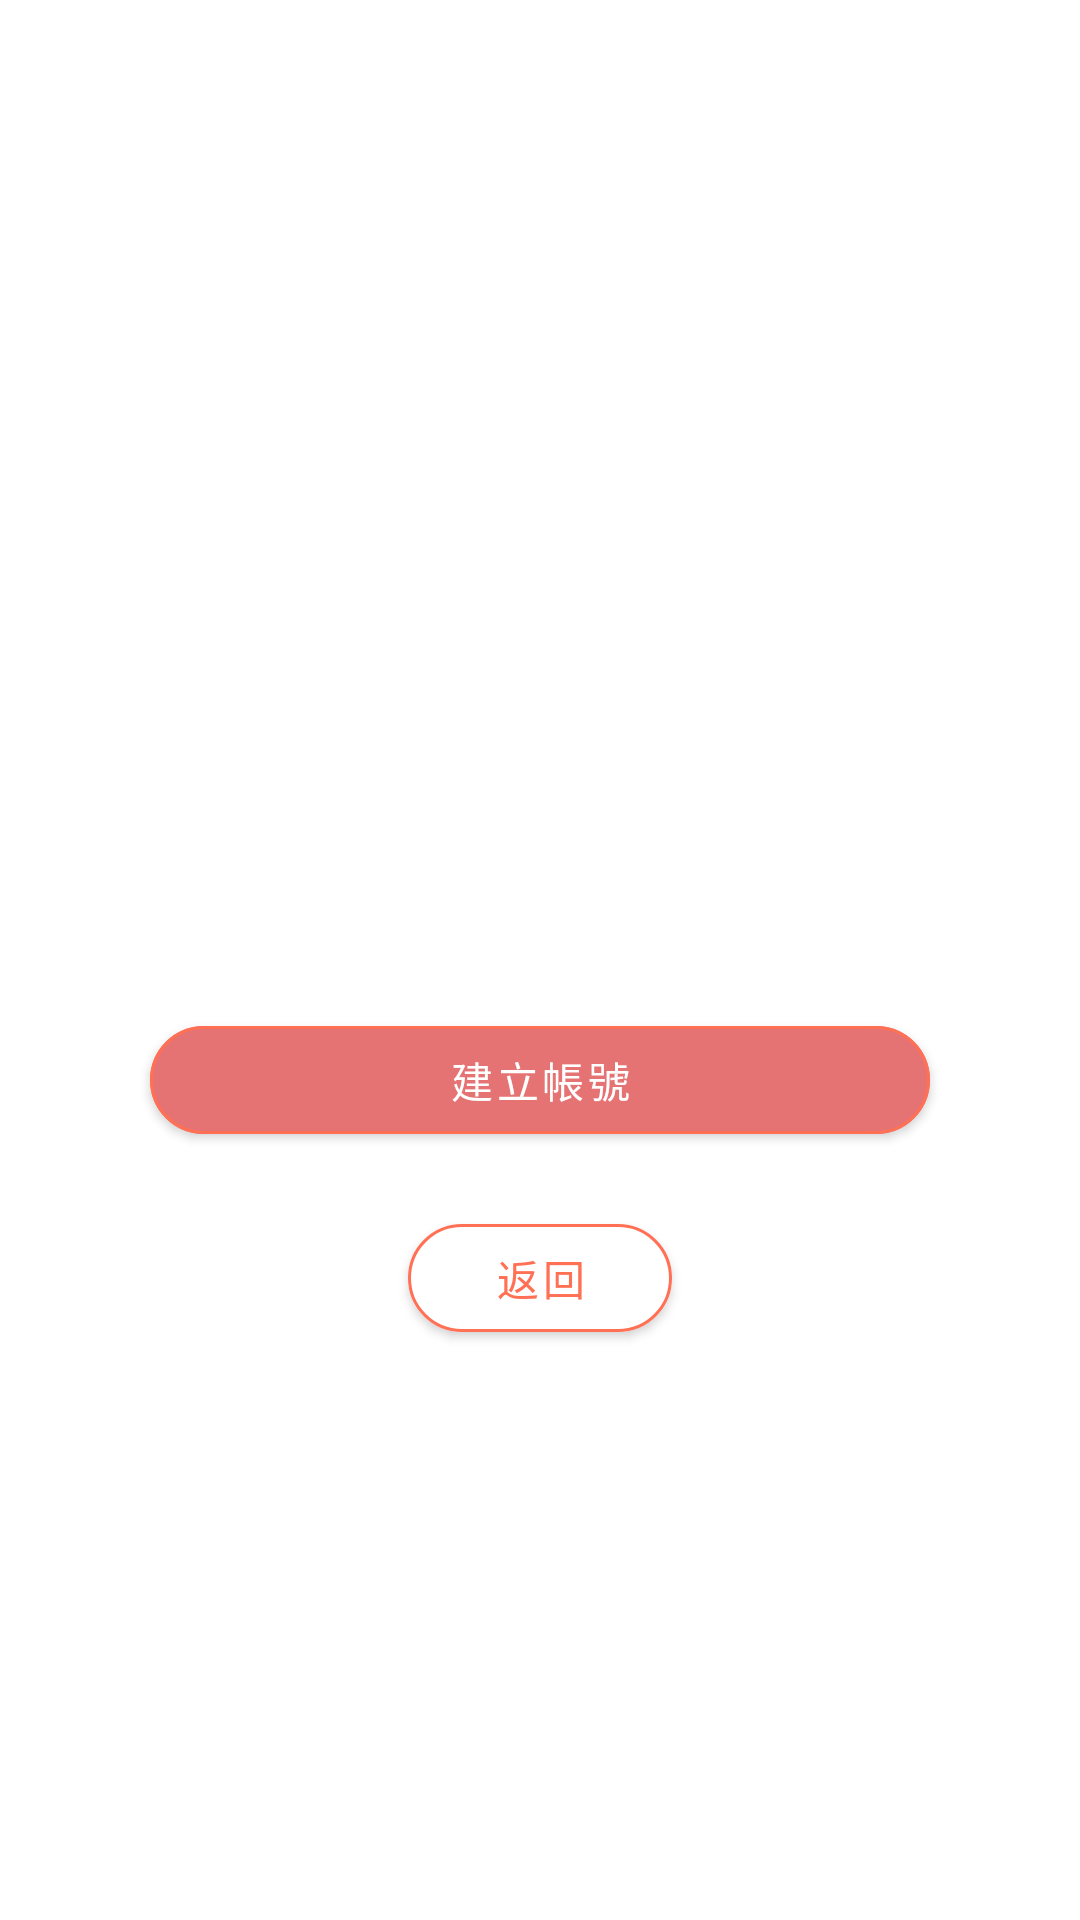

Produce the Android XML layout that renders to this screen, including the resource entries it uses.
<!-- AndroidManifest.xml: application theme AppTheme -->
<!-- res/layout/fragment_register.xml -->
<?xml version="1.0" encoding="utf-8"?>
<layout xmlns:tools="http://schemas.android.com/tools"
    xmlns:app="http://schemas.android.com/apk/res-auto"
    xmlns:android="http://schemas.android.com/apk/res/android">

    <data>
        <variable
            name="registerClickProxy"
            type="com.yumin.pomodoro.ui.login.register.RegisterFragment.ClickProxy" />
    </data>

    <androidx.constraintlayout.widget.ConstraintLayout
        android:layout_width="match_parent"
        android:layout_height="match_parent">

        <TextView
            android:id="@+id/register_email_title"
            android:layout_width="0dp"
            android:layout_height="wrap_content"
            android:layout_marginStart="50dp"
            android:layout_marginEnd="50dp"
            android:layout_marginBottom="32dp"
            android:text="@string/email_title"
            android:textColor="@color/colorPrimaryText"
            android:textSize="14dp"
            app:layout_constraintBottom_toTopOf="@+id/register_email"
            app:layout_constraintEnd_toEndOf="parent"
            app:layout_constraintStart_toStartOf="parent" />

        <EditText
            android:id="@+id/register_email"
            android:layout_width="0dp"
            android:layout_height="wrap_content"
            android:layout_marginStart="50dp"
            android:layout_marginEnd="50dp"
            android:layout_marginBottom="32dp"
            android:background="@drawable/edittext"
            android:drawableLeft="@drawable/ic_person"
            android:drawablePadding="5dp"
            android:hint="@string/create_account_email_tint"
            android:inputType="textEmailAddress"
            android:padding="10dp"
            android:textColor="@color/colorPrimaryText"
            android:textColorHint="@color/calender_background"
            app:layout_constraintBottom_toTopOf="@+id/register_password_title"
            app:layout_constraintEnd_toEndOf="parent"
            app:layout_constraintStart_toStartOf="parent" />

        <TextView
            android:id="@+id/register_password_title"
            android:layout_width="0dp"
            android:layout_height="wrap_content"
            android:layout_marginStart="50dp"
            android:layout_marginEnd="50dp"
            android:layout_marginBottom="32dp"
            android:text="@string/password_title"
            android:textColor="@color/colorPrimaryText"
            android:textSize="14dp"
            app:layout_constraintBottom_toTopOf="@+id/register_password"
            app:layout_constraintEnd_toEndOf="parent"
            app:layout_constraintHorizontal_bias="0.0"
            app:layout_constraintStart_toStartOf="parent" />

        <EditText
            android:id="@+id/register_password"
            android:layout_width="0dp"
            android:layout_height="wrap_content"
            android:layout_marginStart="50dp"
            android:layout_marginEnd="50dp"
            android:layout_marginBottom="16dp"
            android:background="@drawable/edittext"
            android:backgroundTint="@color/colorPrimaryText"
            android:drawableLeft="@drawable/ic_person"
            android:drawablePadding="5dp"
            android:hint="@string/create_account_password_tint"
            android:inputType="textPassword"
            android:padding="10dp"
            android:textColor="@color/colorPrimaryText"
            android:textColorHint="@color/calender_background"
            app:layout_constraintBottom_toTopOf="@+id/guideline3"
            app:layout_constraintEnd_toEndOf="parent"
            app:layout_constraintStart_toStartOf="parent" />

        <com.google.android.material.button.MaterialButton
            android:id="@+id/create_account"
            android:layout_width="0dp"
            android:layout_height="wrap_content"
            android:layout_marginStart="50dp"
            android:layout_marginTop="16dp"
            android:layout_marginEnd="50dp"
            android:onClick="@{()->registerClickProxy.createAccount()}"
            android:text="@string/create_account"
            android:textColor="@color/colorPrimaryText"
            app:cornerRadius="25dp"
            app:layout_constraintEnd_toEndOf="parent"
            app:layout_constraintHorizontal_bias="0.0"
            app:layout_constraintStart_toStartOf="parent"
            app:layout_constraintTop_toTopOf="@+id/guideline3"
            app:strokeColor="#FF7055"
            app:strokeWidth="1dp" />

        <com.google.android.material.button.MaterialButton
            android:id="@+id/reset_back"
            android:layout_width="wrap_content"
            android:layout_height="wrap_content"
            android:layout_marginStart="50dp"
            android:layout_marginEnd="50dp"
            android:layout_marginTop="18dp"
            android:text="@string/back"
            android:onClick="@{()->registerClickProxy.registerBack()}"
            app:strokeWidth="1dp"
            app:cornerRadius="25dp"
            app:strokeColor="#FF7055"
            android:textColor="#FF7055"
            android:backgroundTint="@color/colorPrimaryText"
            app:layout_constraintEnd_toEndOf="parent"
            app:layout_constraintStart_toStartOf="parent"
            app:layout_constraintTop_toBottomOf="@+id/create_account"/>

        <androidx.constraintlayout.widget.Guideline
            android:id="@+id/guideline3"
            android:layout_width="wrap_content"
            android:layout_height="wrap_content"
            android:orientation="horizontal"
            app:layout_constraintGuide_percent="0.5"/>
    </androidx.constraintlayout.widget.ConstraintLayout>
</layout>
<!-- resources referenced by this layout -->
<resources>
  <color name="calender_background">#70FFFFFF</color>
  <color name="colorPrimaryText">#FFFFFF</color>
  <!-- drawable edittext (drawable) -->
  <?xml version="1.0" encoding="utf-8"?>
  <shape xmlns:android="http://schemas.android.com/apk/res/android">
      <solid android:color="#00ffffff"/>
          <stroke android:color="#fff" android:width="1dp"/>
      <corners android:radius="15dp"/>
  </shape>
  <!-- drawable ic_person (drawable) -->
  <vector android:alpha="0.51" android:height="24dp"
      android:tint="#FFFFFF" android:viewportHeight="24"
      android:viewportWidth="24" android:width="24dp" xmlns:android="http://schemas.android.com/apk/res/android">
      <path android:fillColor="@android:color/white" android:pathData="M12,12c2.21,0 4,-1.79 4,-4s-1.79,-4 -4,-4 -4,1.79 -4,4 1.79,4 4,4zM12,14c-2.67,0 -8,1.34 -8,4v2h16v-2c0,-2.66 -5.33,-4 -8,-4z"/>
  </vector>
  <string name="back">返回</string>
  <string name="create_account">建立帳號</string>
  <string name="create_account_email_tint">test123@gmail.com</string>
  <string name="create_account_password_tint">至少六位數密碼</string>
  <string name="email_title">電子信箱/帳號</string>
  <string name="password_title">密碼</string>
  <style name="AppTheme" parent="Theme.MaterialComponents.Light.DarkActionBar">
          
          <item name="colorPrimary">@color/colorPrimary</item>
          <item name="colorPrimaryDark">@color/colorPrimaryDark</item>
          <item name="colorAccent">@color/colorAccent</item>
          <item name="android:statusBarColor">@color/colorPrimaryDark</item>
          <item name="drawerArrowStyle">@style/DrawerArrowStyle</item>
      </style>
  <color name="colorPrimary">#e57373</color>
  <color name="colorPrimaryDark">#70af4448</color>
  <color name="colorAccent">#D81B60</color>
  <style name="DrawerArrowStyle" parent="Widget.AppCompat.DrawerArrowToggle">
          <item name="color">@color/colorPrimaryText</item>
      </style>
</resources>
